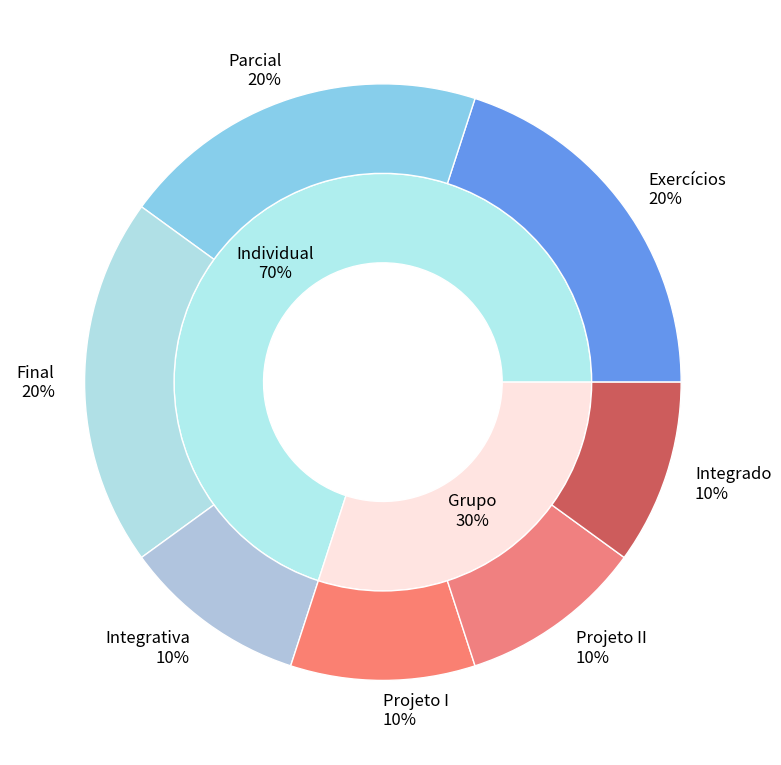

Python code for this plot:
import matplotlib.pyplot as plt
from io import StringIO

fig, ax = plt.subplots(1, 1)

fig.set_size_inches(8, 8)

size = 0.3

outer_colors = ['paleturquoise', 'mistyrose']
inner_colors = [
    'cornflowerblue', 'skyblue', 'powderblue', 'lightsteelblue',
    'salmon', 'lightcoral', 'indianred', 'white'
]

ax.pie(
    [70, 30],
    radius=1-size,
    colors=outer_colors,
    wedgeprops=dict(width=size, edgecolor='w'),
    textprops={
        'fontsize': 12
    }
)

ax.pie(
    [20, 20, 20, 10, 10, 10, 10],
    labels=[
        'Exercícios\n20%', 'Parcial\n20%', 'Final\n20%', 'Integrativa\n10%',
        'Projeto I\n10%', 'Projeto II\n10%', 'Integrado\n10%'
    ],
    radius=1,
    colors=inner_colors,
    wedgeprops=dict(width=size, edgecolor='w'),
    textprops={
        'fontsize': 12
    }
)

ax.set(aspect="equal")
ax.text(-.36, .35, "Individual\n70%", color='black', fontsize=12, ha='center')
ax.text(.3, -.48, "Grupo\n30%", color='black', fontsize=12, ha='center')


# ax[1].pie(
#     [20, 20, 20, 10, 10, 10, 10],
#     labels=[
#         'Exercícios', 'Parcial', 'Final', 'Integrativa',
#         'Projeto I', 'Projeto II', 'Integrado'
#     ],
#     autopct='%1.0f%%',
#     colors=inner_colors,
# )

ax.set(aspect="equal")

plt.tight_layout()

# Display the plot
buffer = StringIO()
plt.savefig(buffer, format="svg", transparent=True)
print(buffer.getvalue())
